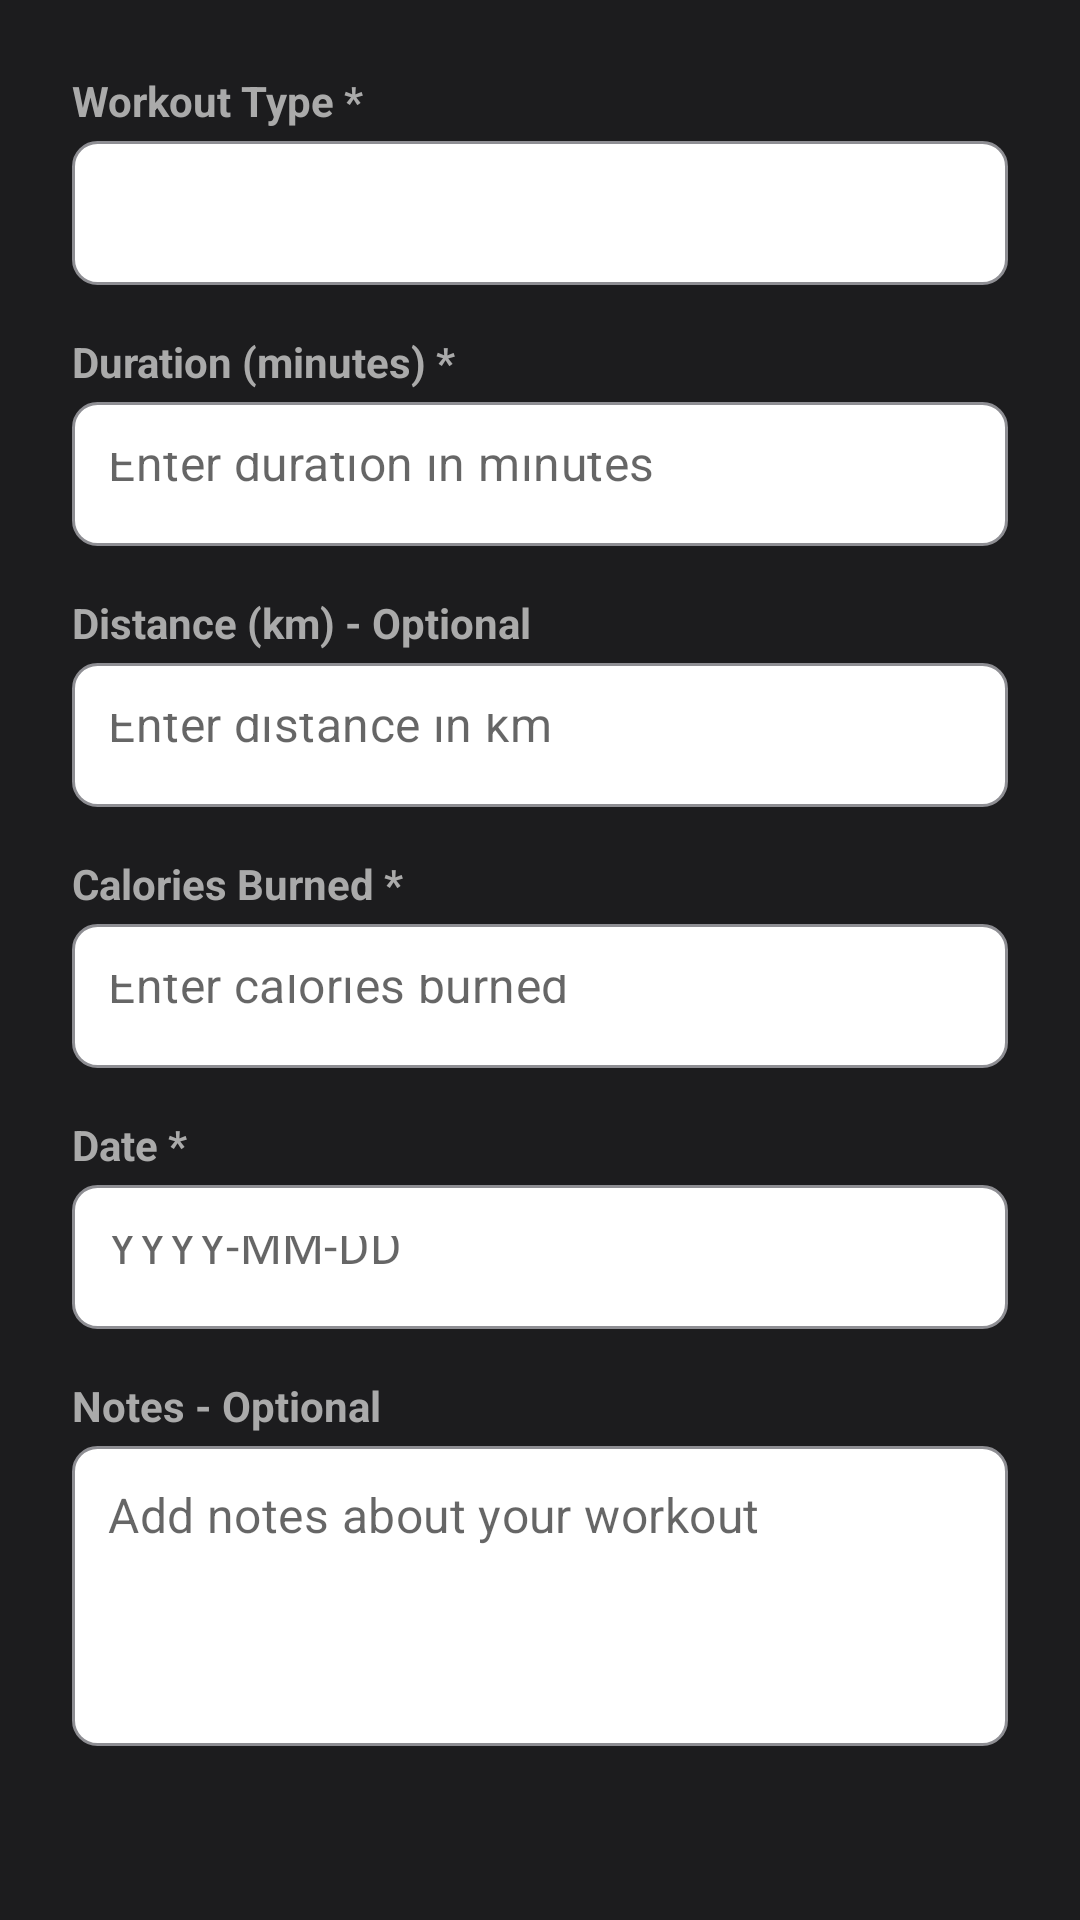

This screen was rendered from an Android layout file. Write that file and the resources it references.
<!-- AndroidManifest.xml: application theme Theme.Fitness -->
<!-- res/layout/dialog_add_workout.xml -->
<?xml version="1.0" encoding="utf-8"?>
<ScrollView xmlns:android="http://schemas.android.com/apk/res/android"
    android:layout_width="match_parent"
    android:layout_height="wrap_content"
    android:padding="16dp"
    android:background="@color/gray_dark">

    <LinearLayout
        android:layout_width="match_parent"
        android:layout_height="wrap_content"
        android:orientation="vertical"
        android:padding="8dp">

        
        <TextView
            android:layout_width="match_parent"
            android:layout_height="wrap_content"
            android:text="Workout Type *"
            android:textSize="14sp"
            android:textColor="@android:color/darker_gray"
            android:textStyle="bold"
            android:layout_marginBottom="4dp"/>

        <Spinner
            android:id="@+id/spWorkoutType"
            android:layout_width="match_parent"
            android:layout_height="48dp"
            android:layout_marginBottom="16dp"
            android:background="@drawable/edittext_background"/>

        
        <TextView
            android:layout_width="match_parent"
            android:layout_height="wrap_content"
            android:text="Duration (minutes) *"
            android:textSize="14sp"
            android:textColor="@android:color/darker_gray"
            android:textStyle="bold"
            android:layout_marginBottom="4dp"/>

        <EditText
            android:id="@+id/etDuration"
            android:layout_width="match_parent"
            android:layout_height="48dp"
            android:inputType="number"
            android:hint="Enter duration in minutes"
            android:background="@drawable/edittext_background"
            android:paddingStart="12dp"
            android:paddingEnd="12dp"
            android:layout_marginBottom="16dp"/>

        
        <TextView
            android:layout_width="match_parent"
            android:layout_height="wrap_content"
            android:text="Distance (km) - Optional"
            android:textSize="14sp"
            android:textColor="@android:color/darker_gray"
            android:textStyle="bold"
            android:layout_marginBottom="4dp"/>

        <EditText
            android:id="@+id/etDistance"
            android:layout_width="match_parent"
            android:layout_height="48dp"
            android:inputType="numberDecimal"
            android:hint="Enter distance in km"
            android:background="@drawable/edittext_background"
            android:paddingStart="12dp"
            android:paddingEnd="12dp"
            android:layout_marginBottom="16dp"/>

        
        <TextView
            android:layout_width="match_parent"
            android:layout_height="wrap_content"
            android:text="Calories Burned *"
            android:textSize="14sp"
            android:textColor="@android:color/darker_gray"
            android:textStyle="bold"
            android:layout_marginBottom="4dp"/>

        <EditText
            android:id="@+id/etCalories"
            android:layout_width="match_parent"
            android:layout_height="48dp"
            android:inputType="number"
            android:hint="Enter calories burned"
            android:background="@drawable/edittext_background"
            android:paddingStart="12dp"
            android:paddingEnd="12dp"
            android:layout_marginBottom="16dp"/>

        
        <TextView
            android:layout_width="match_parent"
            android:layout_height="wrap_content"
            android:text="Date *"
            android:textSize="14sp"
            android:textColor="@android:color/darker_gray"
            android:textStyle="bold"
            android:layout_marginBottom="4dp"/>

        <EditText
            android:id="@+id/etDate"
            android:layout_width="match_parent"
            android:layout_height="48dp"
            android:inputType="none"
            android:hint="YYYY-MM-DD"
            android:background="@drawable/edittext_background"
            android:paddingStart="12dp"
            android:paddingEnd="12dp"
            android:focusable="false"
            android:clickable="true"
            android:layout_marginBottom="16dp"/>

        
        <TextView
            android:layout_width="match_parent"
            android:layout_height="wrap_content"
            android:text="Notes - Optional"
            android:textSize="14sp"
            android:textColor="@android:color/darker_gray"
            android:textStyle="bold"
            android:layout_marginBottom="4dp"/>

        <EditText
            android:id="@+id/etNotes"
            android:layout_width="match_parent"
            android:layout_height="100dp"
            android:inputType="textMultiLine"
            android:gravity="top"
            android:hint="Add notes about your workout"
            android:background="@drawable/edittext_background"
            android:paddingStart="12dp"
            android:paddingTop="12dp"
            android:paddingEnd="12dp"
            android:paddingBottom="12dp"
            android:layout_marginBottom="8dp"/>

    </LinearLayout>

</ScrollView>
<!-- resources referenced by this layout -->
<resources>
  <color name="gray_dark">#1C1C1E</color>
  <!-- drawable edittext_background (drawable) -->
  <?xml version="1.0" encoding="utf-8"?>
  <shape xmlns:android="http://schemas.android.com/apk/res/android">
      <solid android:color="@android:color/white"/>
      <stroke
          android:width="1dp"
          android:color="@color/gray"/>
      <corners
          android:radius="8dp"/>
  </shape>
  <style name="Theme.Fitness" parent="Theme.MaterialComponents.DayNight.NoActionBar">
          <item name="colorPrimary">@color/purple_500</item>
          <item name="colorPrimaryVariant">@color/purple_700</item>
          <item name="colorOnPrimary">@android:color/white</item>
  
          <item name="colorSecondary">@color/teal_200</item>
          <item name="colorSecondaryVariant">@color/teal_700</item>
          <item name="colorOnSecondary">@android:color/black</item>
  
          <item name="android:statusBarColor" tools:targetApi="l">?attr/colorPrimaryVariant</item>
          <item name="android:navigationBarColor">?attr/colorPrimaryVariant</item>
  
          <item name="materialButtonStyle">@style/Widget.MaterialComponents.Button</item>
          <item name="textInputStyle">@style/Widget.MaterialComponents.TextInputLayout.OutlinedBox</item>
          <item name="editTextStyle">@style/Widget.MaterialComponents.TextInputEditText.OutlinedBox</item>
      </style>
  <color name="gray">#8E8E93</color>
  <color name="purple_500">#34C759</color>
  <color name="purple_700">#28A745</color>
  <color name="teal_200">#5AC8FA</color>
  <color name="teal_700">#007AFF</color>
</resources>
